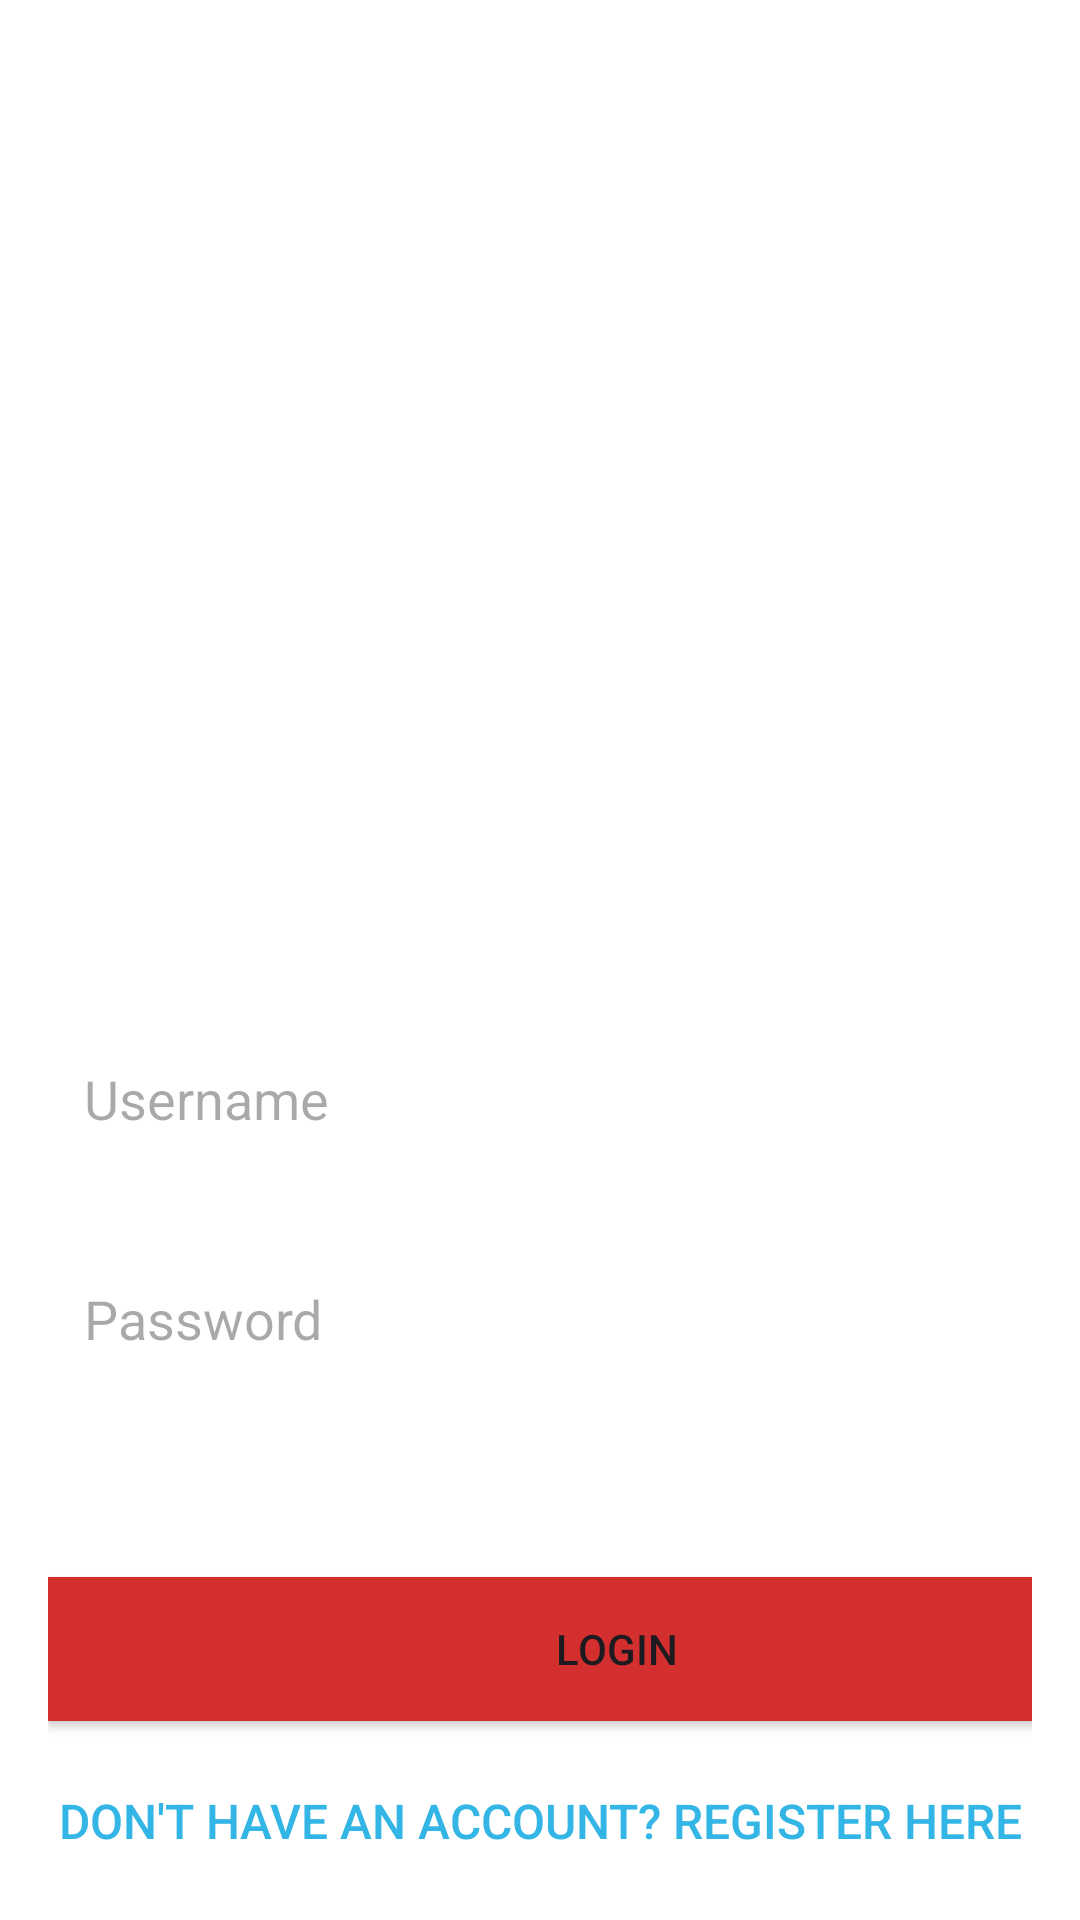

Write the Android layout XML for this screen, with the resource values it uses.
<!-- AndroidManifest.xml: application theme Theme.MyYoutube -->
<!-- res/layout/activity_login.xml -->
<?xml version="1.0" encoding="utf-8"?>
<LinearLayout xmlns:android="http://schemas.android.com/apk/res/android"
    xmlns:app="http://schemas.android.com/apk/res-auto"
    xmlns:tools="http://schemas.android.com/tools"
    android:id="@+id/main"
    android:layout_width="match_parent"
    android:layout_height="match_parent"
    android:background="@android:color/white"
    android:orientation="vertical"
    android:padding="16dp"
    tools:ignore="ExtraText">"


    <ImageView
        android:layout_width="wrap_content"
        android:layout_height="287dp"
        android:layout_gravity="center"
        android:layout_marginBottom="32dp"
        android:src="@drawable/youtube_logo" />

    <EditText
        android:id="@+id/username"
        android:layout_width="match_parent"
        android:layout_height="wrap_content"
        android:layout_marginTop="7dp"
        android:background="@drawable/edittext_background"
        android:hint="Username"
        android:padding="12dp" />

    <TextView
        android:id="@+id/username_error"
        android:layout_width="match_parent"
        android:layout_height="wrap_content"
        android:textColor="@color/youtube_red"
        android:textSize="14sp"
        android:paddingStart="8dp"
        android:text="" />


    <EditText
        android:id="@+id/password"
        android:layout_width="match_parent"
        android:layout_height="wrap_content"
        android:layout_marginTop="6dp"
        android:background="@drawable/edittext_background"
        android:hint="Password"
        android:inputType="textPassword"
        android:padding="12dp" />

    <TextView
        android:id="@+id/password_error"
        android:layout_width="match_parent"
        android:layout_height="wrap_content"
        android:textColor="@color/youtube_red"
        android:textSize="14sp"
        android:paddingStart="8dp"
        android:text="" />

    <TextView
        android:id="@+id/login_error"
        android:layout_width="match_parent"
        android:layout_height="27dp"
        android:gravity="center"
        android:padding="12dp"
        android:text=""
        android:textColor="@color/youtube_red" />

    <Button
        android:id="@+id/login_button"
        android:layout_width="379dp"
        android:layout_height="wrap_content"
        android:layout_marginTop="16dp"
        android:background="@color/youtube_red"
        android:text="Login"
        app:iconTint="#FE0000"
        app:rippleColor="#FE0000" />

    <Button
        android:id="@+id/registerMoveBtn"
        android:layout_width="match_parent"
        android:layout_height="wrap_content"
        android:text="Don't have an account? Register here"
        android:textAlignment="center"
        android:textColor="@android:color/holo_blue_light"
        android:layout_marginTop="16dp"
        android:background="@android:color/transparent"
        android:textSize="16sp" />

</LinearLayout>
<!-- resources referenced by this layout -->
<resources>
  <color name="youtube_red">#D32F2F</color>
  <style name="Theme.MyYoutube" parent="Base.Theme.MyYoutube" />
  <style name="Base.Theme.MyYoutube" parent="Theme.Material3.DayNight.NoActionBar">
          
          <item name="colorPrimary">@color/youtube_red</item>
          <item name="colorPrimaryVariant">@color/youtube_red</item>
          <item name="colorOnPrimary">@color/white</item>
          <item name="colorSecondary">@color/youtube_red</item>
          <item name="colorSecondaryVariant">@color/youtube_red</item>
          <item name="colorOnSecondary">@color/white</item>
          
      </style>
  <color name="white">#FFFFFFFF</color>
</resources>
